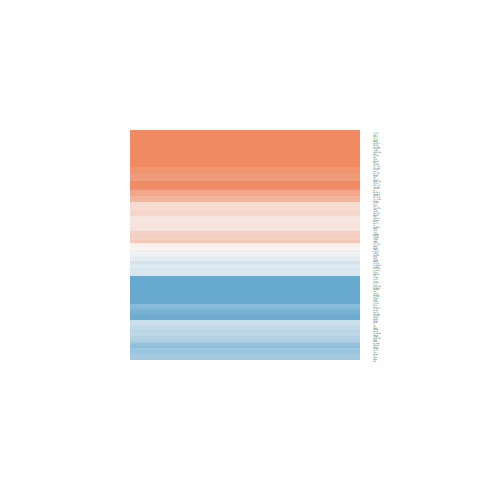

The file beside this chart, header and first rows:
ID, logFC, AveExpr, t, P.Value, adj.P.Val, B
5348, -0.8372, 22.11, -0.8754, 0.3867, 0.6306, -6.341
10752, 0.8882, 21.9, 1.14, 0.2614, 0.5004, -6.079
9201, 3.258, 22.65, 3.393, 0.001593, 0.01268, -1.633
8473, 0.8435, 19.63, 2.631, 0.0121, 0.0587, -3.505
1641, 3.207, 21.44, 7.115, 1.4542837752002e-08, 1.49193933723663e-06, 9.575
26032, -0.1366, 19.46, -0.2554, 0.7998, 0.9009, -6.692
7358, -1.271, 21.95, -1.87, 0.069, 0.2049, -5.033
8522, 0.2421, 20.11, 0.4961, 0.6226, 0.8119, -6.601
8324, -0.6804, 17.2, -1.586, 0.1208, 0.3038, -5.493
2239, -0.3984, 20.04, -1.179, 0.2454, 0.4821, -6.034
1842, -0.2156, 19.43, -0.3716, 0.7122, 0.8565, -6.655
9353, -0.603, 19.41, -1.443, 0.157, 0.3595, -5.7
10351, 0.3525, 19.24, 0.6605, 0.5128, 0.7379, -6.506
10659, 0.8299, 21.55, 1.991, 0.05348, 0.1715, -4.817
81031, -1.326, 17.96, -3.262, 0.002296, 0.01668, -1.975
216, -0.5263, 22.89, -0.4553, 0.6514, 0.8262, -6.62
1956, 0.05076, 20.64, 0.07914, 0.9373, 0.9713, -6.722
715, -0.626, 20.76, -1.296, 0.2025, 0.4239, -5.893
2159, -0.3065, 20.17, -0.5325, 0.5974, 0.7958, -6.582
629, 0.289, 22.29, 0.4465, 0.6577, 0.8272, -6.624
12, -0.4646, 24.15, -0.7095, 0.4822, 0.7098, -6.472
718, 0.1624, 23.79, 0.2795, 0.7813, 0.8901, -6.685
7076, -1.894, 22.56, -2.634, 0.01201, 0.05842, -3.499
1277, 1.705, 23.33, 1.214, 0.2319, 0.4664, -5.993
1281, 0.7419, 21.44, 0.7662, 0.4481, 0.6832, -6.43
1410, -0.3644, 24.44, -0.4046, 0.688, 0.8444, -6.642
348, -0.4139, 22.95, -0.6128, 0.5435, 0.7585, -6.536
4155, -0.3199, 23.35, -0.2284, 0.8205, 0.91, -6.699
347, 1.901, 23.63, 1.869, 0.06908, 0.2049, -5.034
5104, 1.13, 20.03, 2.264, 0.02918, 0.1102, -4.292
1290, -0.8885, 20.45, -1.272, 0.211, 0.4363, -5.924
5270, 0.8072, 21.82, 1.298, 0.2017, 0.423, -5.891
1634, 1.103, 23.13, 1.009, 0.3191, 0.564, -6.217
1278, 1.784, 23.34, 1.4, 0.1694, 0.377, -5.758
4313, 0.001173, 17.98, 0.001706, 0.9986, 0.9992, -6.725
4256, 0.5852, 20.7, 1.044, 0.3029, 0.5454, -6.182
3075, -0.7451, 21.62, -1.377, 0.1764, 0.386, -5.79
716, -0.2034, 20.82, -0.3565, 0.7234, 0.8626, -6.661
730, -0.2964, 20.85, -0.4407, 0.6619, 0.8292, -6.627
1291, 0.7102, 23.34, 0.7334, 0.4677, 0.6977, -6.455
1292, 0.9797, 23.29, 0.8991, 0.3741, 0.6192, -6.32
1293, 1.21, 23.43, 1.044, 0.303, 0.5454, -6.182
1462, -0.4982, 23.42, -0.5273, 0.6009, 0.7981, -6.585
729, -0.5771, 20.4, -0.9424, 0.3518, 0.5995, -6.281
2152, 0.9545, 22.32, 1.368, 0.1791, 0.3896, -5.801
290, -0.1459, 18.85, -0.316, 0.7536, 0.8802, -6.674
960, -1.813, 24.08, -2.27, 0.0288, 0.1092, -4.28
4969, 3.218, 23.56, 2.026, 0.04966, 0.1642, -4.754
1289, 0.4276, 20.27, 0.8333, 0.4097, 0.6495, -6.377
2947, 1.192, 23.4, 1.582, 0.1216, 0.3051, -5.499
4907, 0.1909, 21.77, 0.3112, 0.7573, 0.8819, -6.676
7148, 0.03893, 20.75, 0.04589, 0.9636, 0.9823, -6.724
1066, 1.389, 20.87, 2.345, 0.02417, 0.09643, -4.126
2192, 0.8808, 21.82, 0.9153, 0.3656, 0.6122, -6.306
5789, 1.187, 19.83, 2.564, 0.01429, 0.06683, -3.656
5793, 0.3556, 20.76, 0.696, 0.4906, 0.7175, -6.482
3908, 0.9656, 21.59, 0.9068, 0.3701, 0.6169, -6.314
3371, -1.203, 22.71, -1.007, 0.3202, 0.5652, -6.219
5806, -1.902, 21.66, -2.445, 0.01909, 0.08083, -3.916
6275, -3.04, 22.57, -3.478, 0.001253, 0.01071, -1.407
... 72 more rows
